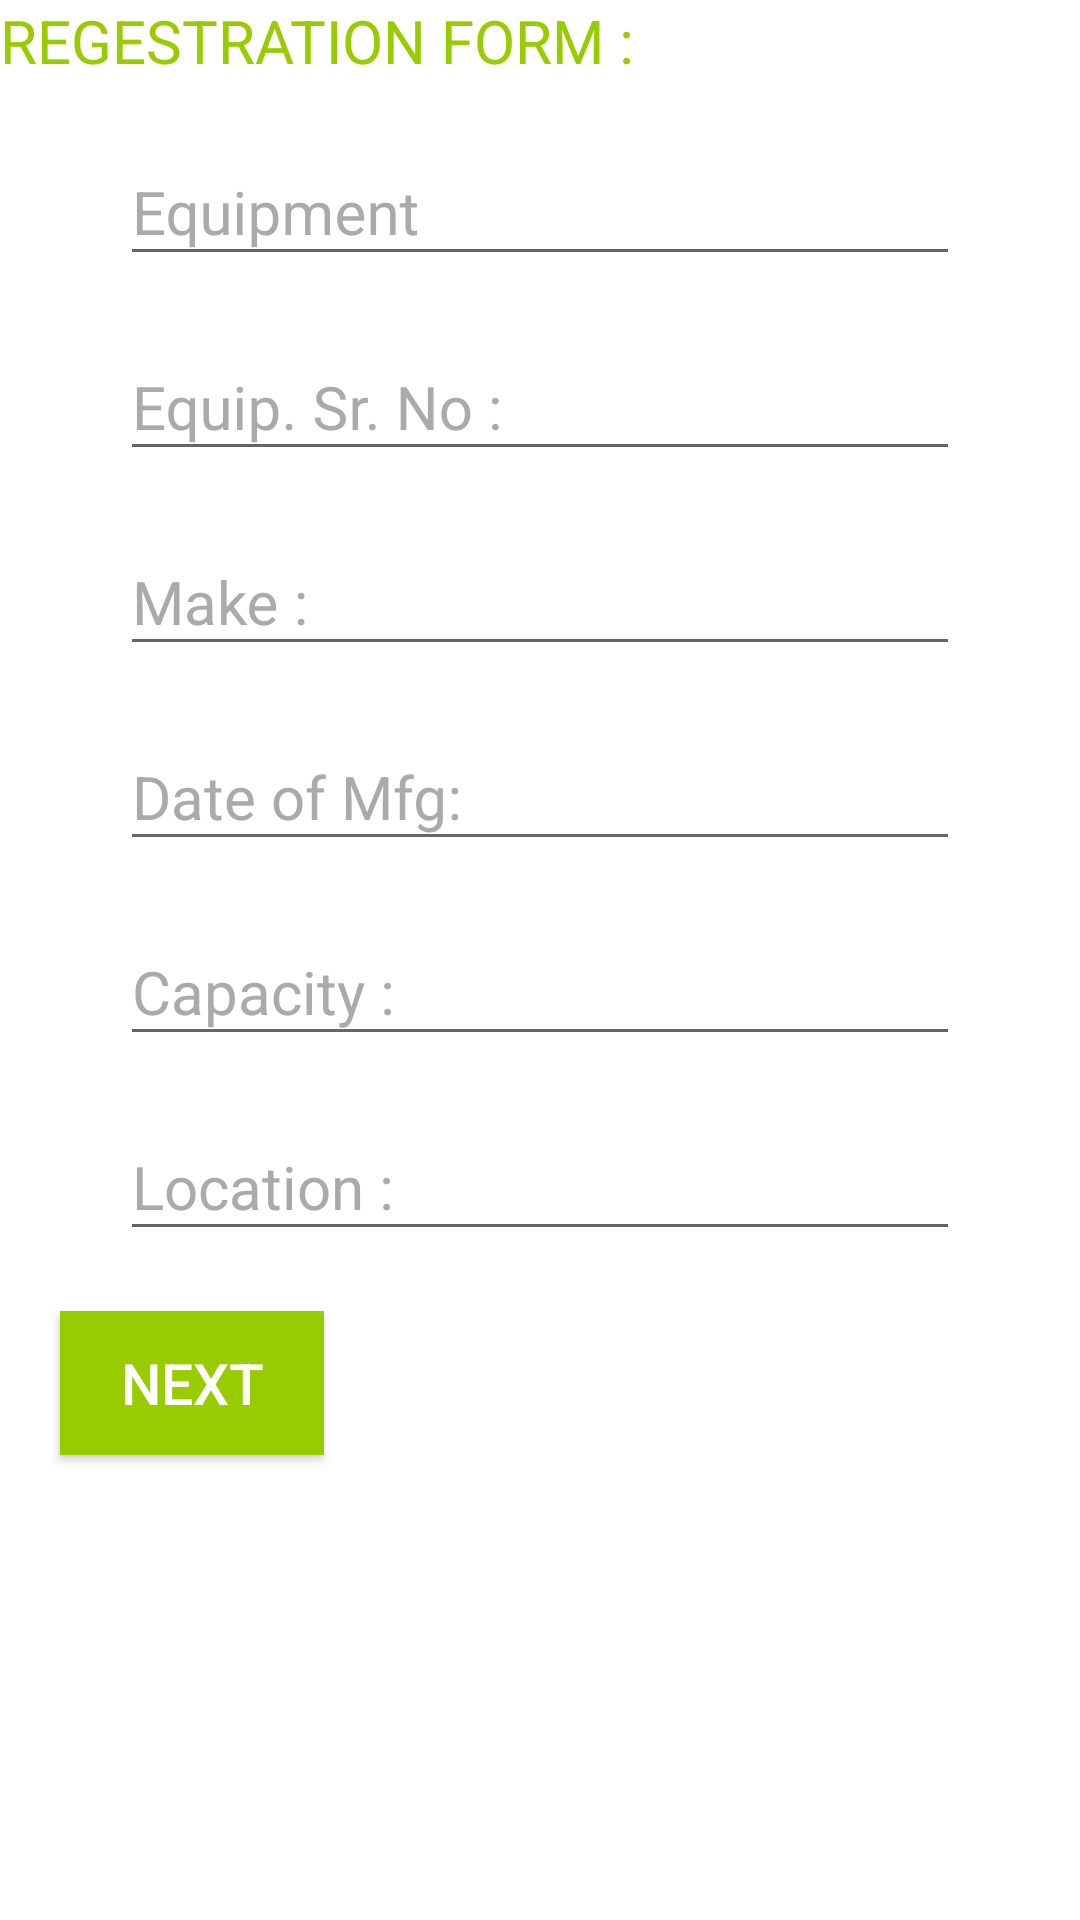

The Android layout XML behind this screen, and the referenced resources:
<!-- AndroidManifest.xml: application theme MyMaterialTheme -->
<!-- res/layout/fragment_userforms1.xml -->
<ScrollView xmlns:android="http://schemas.android.com/apk/res/android"
    xmlns:tools="http://schemas.android.com/tools"
    android:layout_width="match_parent"
    android:layout_height="match_parent"
    android:background="@android:color/white">


    <RelativeLayout
        android:layout_width="match_parent"
        android:layout_height="match_parent">

        <TextView
            android:id="@+id/form"
            android:layout_width="match_parent"
            android:layout_height="match_parent"
            android:layout_centerHorizontal="true"
            android:text="REGESTRATION FORM :"
            android:textColor="@android:color/holo_green_light"
            android:textSize="20dp" />

        <android.support.design.widget.TextInputLayout
            android:id="@+id/equip1"
            android:layout_width="match_parent"
            android:layout_height="match_parent"
            android:textColorHint="@android:color/darker_gray"
            android:layout_below="@+id/form"
            android:layout_marginLeft="40dp"
            android:layout_marginTop="10dp"
            android:layout_marginRight="40dp">

        <EditText
            android:id="@+id/equip"
            android:layout_width="match_parent"
            android:layout_height="wrap_content"
            android:hint="Equipment"
            android:singleLine="true"
            android:lines="1"
            android:textSize="20dp" />

        </android.support.design.widget.TextInputLayout>

        <android.support.design.widget.TextInputLayout
            android:id="@+id/equipesr1"
            android:layout_width="match_parent"
            android:layout_height="match_parent"
            android:textColorHint="@android:color/darker_gray"
            android:layout_below="@+id/equip1"
            android:layout_marginLeft="40dp"
            android:layout_marginTop="10dp"
            android:layout_marginRight="40dp">

            <EditText
                android:id="@+id/equipsr"
                android:layout_width="match_parent"
                android:layout_height="wrap_content"
                android:hint="Equip. Sr. No :"
                android:singleLine="true"
                android:lines="1"
                android:textSize="20dp" />

        </android.support.design.widget.TextInputLayout>

        <android.support.design.widget.TextInputLayout
            android:id="@+id/make1"
            android:layout_width="match_parent"
            android:layout_height="match_parent"
            android:textColorHint="@android:color/darker_gray"
            android:layout_below="@+id/equipesr1"
            android:layout_marginLeft="40dp"
            android:layout_marginTop="10dp"
            android:layout_marginRight="40dp">

            <EditText
                android:id="@+id/make"
                android:layout_width="match_parent"
                android:layout_height="wrap_content"
                android:hint="Make :"
                android:singleLine="true"
                android:lines="1"
                android:textSize="20dp" />

        </android.support.design.widget.TextInputLayout>

        <android.support.design.widget.TextInputLayout
            android:id="@+id/date1"
            android:layout_width="match_parent"
            android:layout_height="match_parent"
            android:textColorHint="@android:color/darker_gray"
            android:layout_below="@+id/make1"
            android:layout_marginLeft="40dp"
            android:layout_marginTop="10dp"
            android:layout_marginRight="40dp">

            <EditText
                android:id="@+id/date"
                android:layout_width="match_parent"
                android:layout_height="wrap_content"
                android:hint="Date of Mfg:"
                android:focusable="false"
                android:clickable="true"
                android:singleLine="true"
                android:lines="1"
                android:textSize="20dp" />

        </android.support.design.widget.TextInputLayout>

        <android.support.design.widget.TextInputLayout
            android:id="@+id/cap1"
            android:layout_width="match_parent"
            android:layout_height="match_parent"
            android:textColorHint="@android:color/darker_gray"
            android:layout_below="@+id/date1"
            android:layout_marginLeft="40dp"
            android:layout_marginTop="10dp"
            android:layout_marginRight="40dp">

            <EditText
                android:id="@+id/cap"
                android:layout_width="match_parent"
                android:layout_height="wrap_content"
                android:hint="Capacity :"
                android:singleLine="true"
                android:lines="1"
                android:textSize="20dp" />

        </android.support.design.widget.TextInputLayout>


        <android.support.design.widget.TextInputLayout
            android:id="@+id/loc1"
            android:layout_width="match_parent"
            android:layout_height="match_parent"
            android:textColorHint="@android:color/darker_gray"
            android:layout_below="@+id/cap1"
            android:layout_marginLeft="40dp"
            android:layout_marginTop="10dp"
            android:layout_marginRight="40dp">

            <EditText
                android:id="@+id/loc"
                android:layout_width="match_parent"
                android:layout_height="wrap_content"
                android:hint="Location :"
                android:singleLine="true"
                android:lines="1"
                android:textSize="20dp" />

        </android.support.design.widget.TextInputLayout>

        <Button
            android:id="@+id/next1"
            android:layout_width="wrap_content"
            android:layout_height="wrap_content"
            android:layout_below="@id/loc1"
            android:text="Next"
            android:background="@android:color/holo_green_light"
            android:layout_margin="20dp"
            android:layout_alignParentLeft="true"
            android:textColor="@android:color/white"
            android:textSize="19dp" />



    </RelativeLayout>

</ScrollView>
<!-- resources referenced by this layout -->
<resources>
  <style name="MyMaterialTheme" parent="MyMaterialTheme.Base">
       
          </style>
  <style name="MyMaterialTheme.Base" parent="Theme.AppCompat.Light.DarkActionBar">
              <item name="windowNoTitle">true</item>
              <item name="windowActionBar">false</item>
              <item name="colorPrimary">@android:color/holo_green_light</item>
              <item name="colorPrimaryDark">@android:color/holo_green_light</item>
              <item name="colorAccent">@android:color/holo_green_light</item>
          </style>
</resources>
